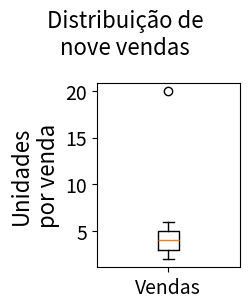

Python code for this plot:
import numpy as np
import matplotlib.pyplot as plt

quantidades = np.array([2, 3, 3, 4, 4, 5, 5, 6, 20])
q1, mediana, q3 = np.quantile(quantidades, [0.25, 0.5, 0.75])
amplitude = q3 - q1
limites = [q1 - 1.5 * amplitude, q3 + 1.5 * amplitude]
print("quartis e mediana:", q1, mediana, q3)
print("limites:", [float(v) for v in limites])
fig, ax = plt.subplots(figsize=(2.6, 3.1))
ax.boxplot(quantidades, whis=1.5)
ax.set_xticks([1], ["Vendas"])
ax.tick_params(labelsize=14)
ax.set_ylabel("Unidades\npor venda", fontsize=16)
fig.suptitle("Distribuição de\nnove vendas", fontsize=16)
fig.tight_layout()
plt.show()
